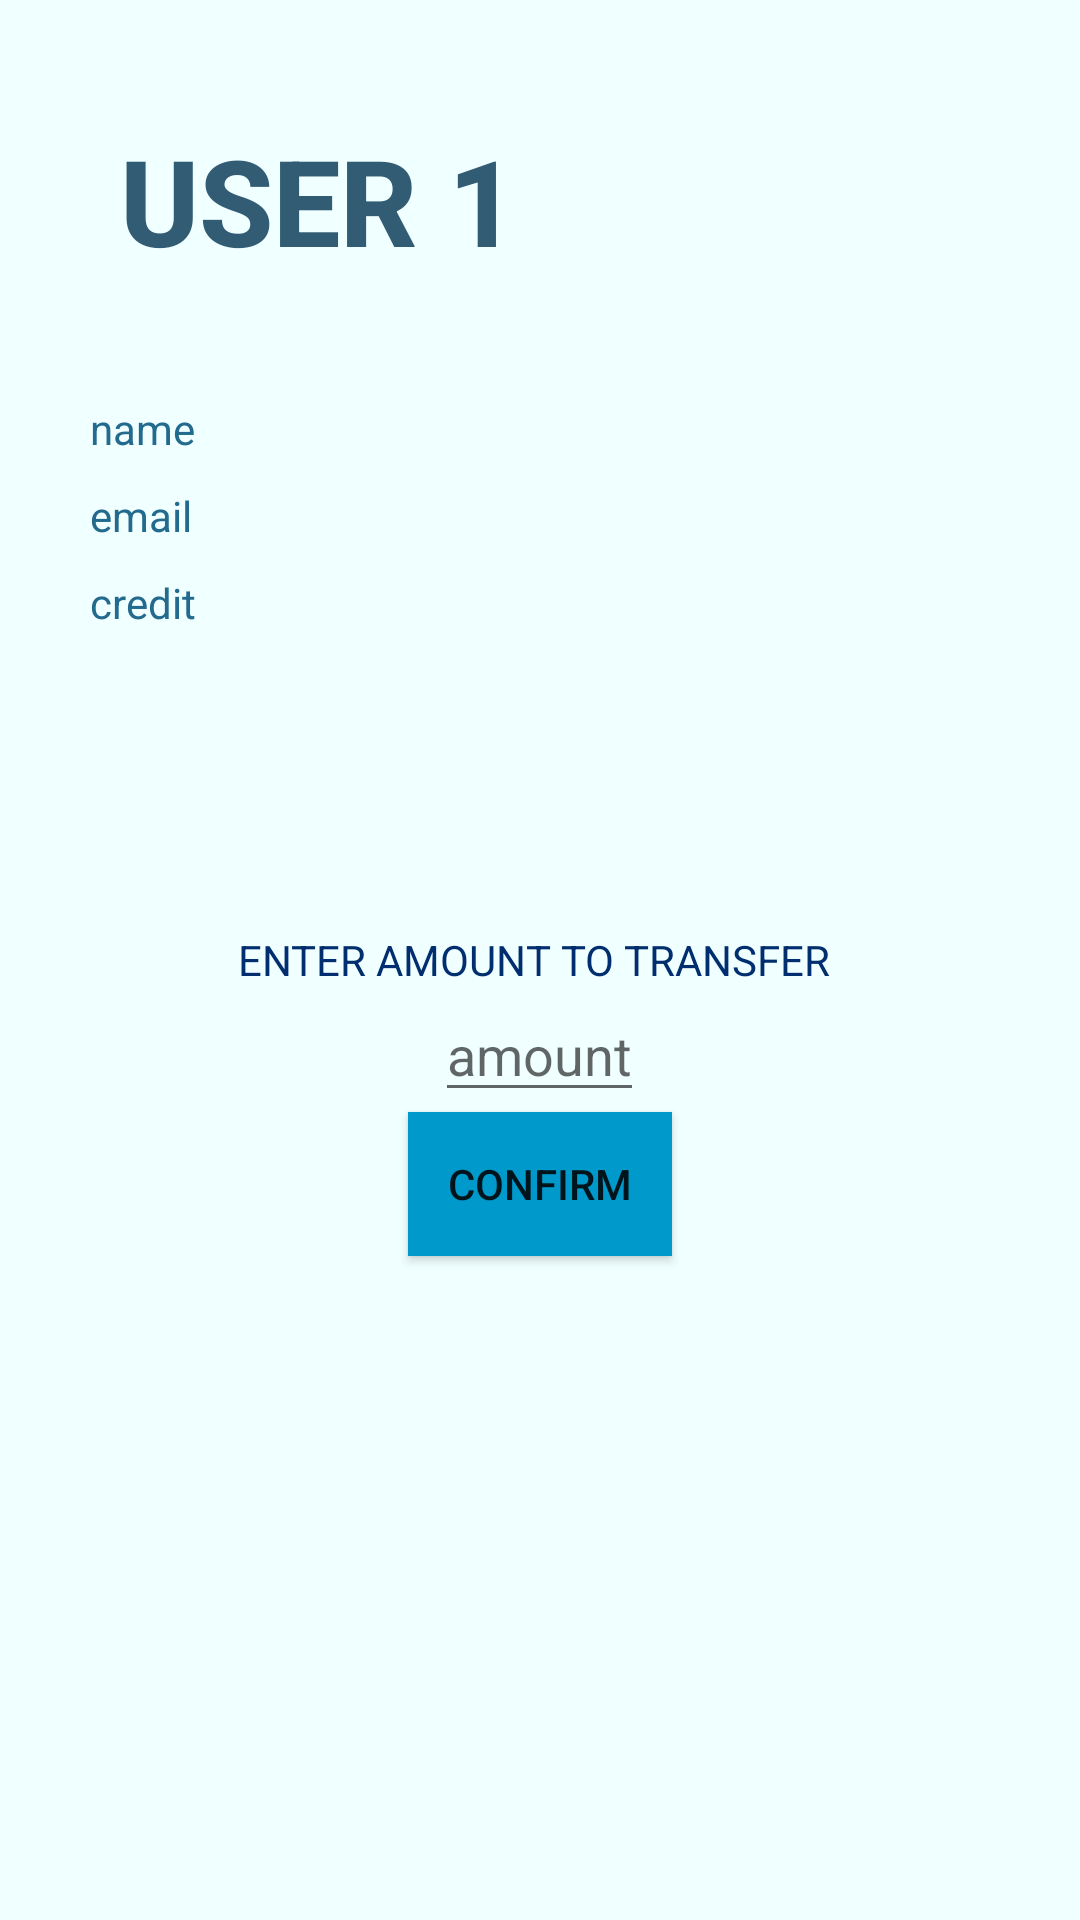

Layout XML and referenced resources for this Android screen:
<!-- AndroidManifest.xml: application theme AppTheme -->
<!-- res/layout/amount.xml -->
<?xml version="1.0" encoding="utf-8"?>
<RelativeLayout
    xmlns:android="http://schemas.android.com/apk/res/android" android:layout_width="match_parent"
    android:layout_height="match_parent"
    android:background="#F0FFFF">
    <TextView
        android:id="@+id/user1"
        android:layout_width="wrap_content"
        android:layout_height="wrap_content"
        android:text="USER 1"
        android:fontFamily="sans-serif-medium"
        android:textColor="#325C74"
        android:textSize="40dp"
        android:textStyle="bold"
        android:padding="40dp"/>
    <LinearLayout
        android:layout_below="@+id/user1"
        android:layout_width="wrap_content"
        android:layout_height="wrap_content"
        android:orientation="vertical">
        <TextView
            android:id="@+id/name"
            android:layout_width="wrap_content"
            android:layout_height="wrap_content"
            android:text="name"
            android:textColor="#236B8E"
            android:layout_marginBottom="10dp"
            android:layout_marginLeft="30dp"/>
        <TextView
            android:id="@+id/email"
            android:layout_width="wrap_content"
            android:layout_height="wrap_content"
            android:text="email"
            android:textColor="#236B8E"
            android:layout_marginLeft="30dp"
            android:layout_marginBottom="10dp"/>
        <TextView
            android:id="@+id/credits"
            android:layout_width="wrap_content"
            android:layout_height="wrap_content"
            android:text="credit"
            android:textColor="#236B8E"
            android:layout_marginLeft="30dp"
            android:layout_marginBottom="10dp"/>

    </LinearLayout>
    <TextView
        android:id="@+id/text"
        android:layout_centerInParent="true"
        android:layout_width="wrap_content"
        android:layout_height="wrap_content"
        android:text="ENTER AMOUNT TO TRANSFER "
        android:textColor="#002E6E"/>
    <EditText
        android:id="@+id/creditAmt"
        android:layout_centerInParent="true"
        android:layout_below="@+id/text"
        android:inputType="number"
        android:layout_width="wrap_content"
        android:layout_height="wrap_content"
        android:hint="amount"/>
    <Button
        android:layout_below="@+id/creditAmt"
        android:id="@+id/confirm"
        android:text="confirm"
        android:background="@android:color/holo_blue_dark"
        android:layout_centerInParent="true"
        android:layout_width="wrap_content"
        android:layout_height="wrap_content"
        />
</RelativeLayout>
<!-- resources referenced by this layout -->
<resources>
  <style name="AppTheme" parent="Theme.AppCompat.Light.DarkActionBar">
          
          <item name="colorPrimary">#009ACD</item>
          <item name="colorPrimaryDark">#325C74</item>
          <item name="colorAccent">@color/colorAccent</item>
      </style>
  <color name="colorAccent">#D81B60</color>
</resources>
